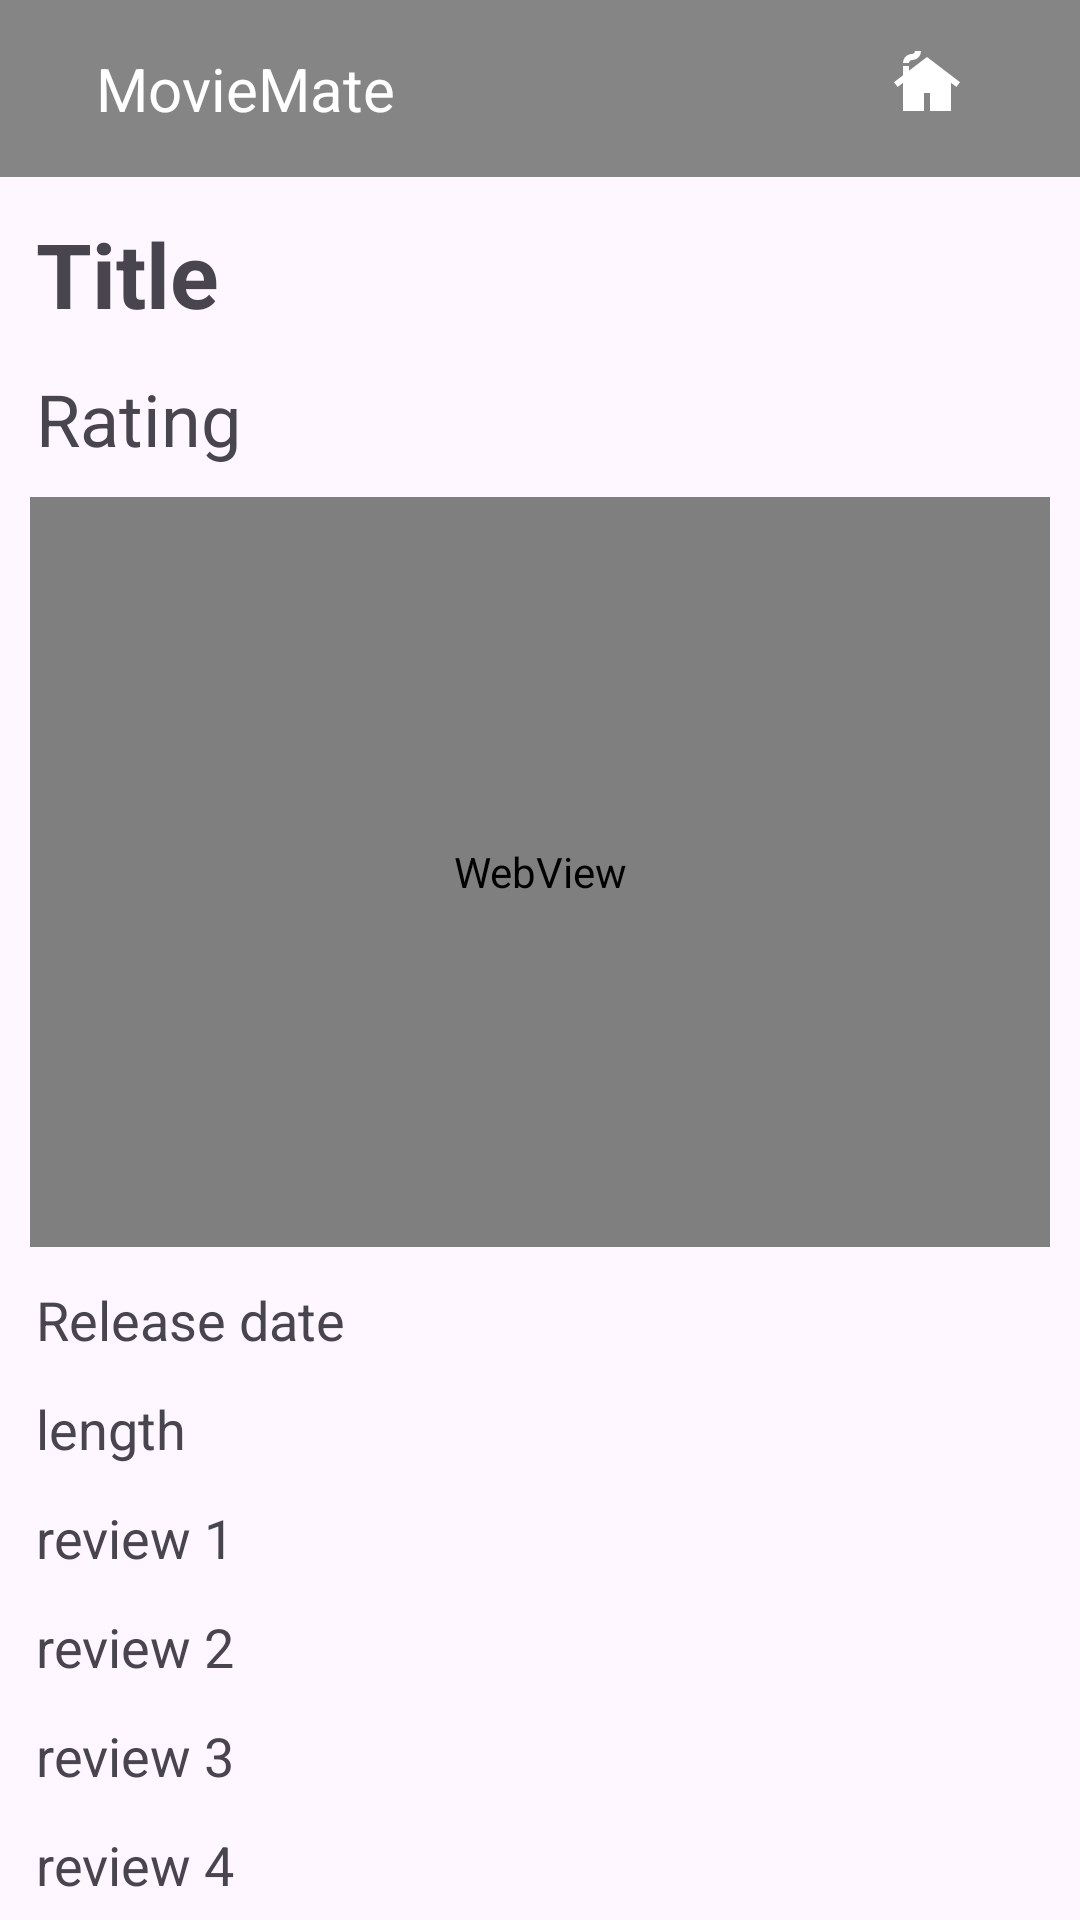

Produce the Android XML layout that renders to this screen, including the resource entries it uses.
<!-- AndroidManifest.xml: application theme Theme.MovieMate -->
<!-- res/layout/activity_movie_detail.xml -->
<?xml version="1.0" encoding="utf-8"?>
<ScrollView xmlns:android="http://schemas.android.com/apk/res/android"
    xmlns:app="http://schemas.android.com/apk/res-auto"
    xmlns:tools="http://schemas.android.com/tools"
    android:layout_width="match_parent"
    android:layout_height="match_parent">

    <androidx.constraintlayout.widget.ConstraintLayout
        android:id="@+id/detail_activity"
        android:layout_width="match_parent"
        android:layout_height="wrap_content"
        tools:context=".MovieDetailActivity">

        <include
            android:id="@+id/include"
            layout="@layout/menu_main2"
            android:layout_width="wrap_content"
            android:layout_height="wrap_content"
            app:layout_constraintEnd_toEndOf="parent" />

        <TextView
            android:id="@+id/tv_detail_name"
            android:layout_width="wrap_content"
            android:layout_height="wrap_content"
            android:layout_margin="12dp"
            android:text="Title"
            android:textSize="30sp"
            android:textStyle="bold"
            app:layout_constraintStart_toStartOf="parent"
            app:layout_constraintTop_toBottomOf="@+id/include" />

        <TextView
            android:id="@+id/tv_detail_rating"
            android:layout_width="wrap_content"
            android:layout_height="wrap_content"
            android:layout_margin="12dp"
            android:text="Rating"
            android:textSize="24sp"
            app:layout_constraintStart_toStartOf="parent"
            app:layout_constraintTop_toBottomOf="@+id/tv_detail_name" />

        <WebView
            android:id="@+id/iv_detail_trailer"
            android:layout_width="match_parent"
            android:layout_height="250dp"
            android:layout_margin="10dp"
            android:layout_marginStart="4dp"
            android:layout_marginTop="8dp"
            app:layout_constraintStart_toStartOf="parent"
            app:layout_constraintTop_toBottomOf="@+id/tv_detail_rating" />

        <TextView
            android:id="@+id/tv_detail_release_date"
            android:layout_width="wrap_content"
            android:layout_height="wrap_content"
            android:layout_margin="12dp"
            android:text="Release date"
            android:textSize="18sp"
            app:layout_constraintStart_toStartOf="parent"
            app:layout_constraintTop_toBottomOf="@+id/iv_detail_trailer" />

        <TextView
            android:id="@+id/tv_detail_length"
            android:layout_width="wrap_content"
            android:layout_height="wrap_content"
            android:layout_margin="12dp"
            android:text="length"
            android:textSize="18sp"
            app:layout_constraintStart_toStartOf="parent"
            app:layout_constraintTop_toBottomOf="@+id/tv_detail_release_date" />

        <TextView
            android:id="@+id/tv_detail_review_1"
            android:layout_width="0dp"
            android:layout_height="wrap_content"
            android:layout_marginStart="12dp"
            android:layout_marginTop="12dp"
            android:layout_marginEnd="12dp"
            android:text="review 1"
            android:textSize="18sp"
            app:layout_constraintEnd_toEndOf="parent"
            app:layout_constraintStart_toStartOf="parent"
            app:layout_constraintTop_toBottomOf="@+id/tv_detail_length" />


        <TextView
            android:id="@+id/tv_detail_review_2"
            android:layout_width="wrap_content"
            android:layout_height="wrap_content"
            android:layout_margin="12dp"
            android:text="review 2"
            android:textSize="18sp"
            app:layout_constraintStart_toStartOf="parent"
            app:layout_constraintTop_toBottomOf="@+id/tv_detail_review_1" />

        <TextView
            android:id="@+id/tv_detail_review_3"
            android:layout_width="wrap_content"
            android:layout_height="wrap_content"
            android:layout_margin="12dp"
            android:text="review 3"
            android:textSize="18sp"
            app:layout_constraintStart_toStartOf="parent"
            app:layout_constraintTop_toBottomOf="@+id/tv_detail_review_2" />

        <TextView
            android:id="@+id/tv_detail_review_4"
            android:layout_width="wrap_content"
            android:layout_height="wrap_content"
            android:layout_margin="12dp"
            android:text="review 4"
            android:textSize="18sp"
            app:layout_constraintStart_toStartOf="parent"
            app:layout_constraintTop_toBottomOf="@+id/tv_detail_review_3" />

        
        
        
        
        
        
        
        
        
        

    </androidx.constraintlayout.widget.ConstraintLayout>

</ScrollView>
<!-- res/layout/menu_main2.xml (included above) -->
<?xml version="1.0" encoding="utf-8"?>
<RelativeLayout xmlns:android="http://schemas.android.com/apk/res/android"
    android:layout_width="match_parent"
    android:layout_height="wrap_content"
    android:background="@color/antraciet_grijs">

    <RelativeLayout
        android:layout_width="match_parent"
        android:layout_height="wrap_content"
        android:padding="16dp">

        <TextView
            android:id="@+id/tv_menu_text"
            android:layout_width="wrap_content"
            android:layout_height="wrap_content"
            android:layout_centerVertical="true"
            android:layout_marginStart="16dp"
            android:text="@string/app_name"
            android:textColor="@android:color/white"
            android:textSize="20sp">

        </TextView>

        <ImageView
            android:id="@+id/iv_favorites_add"
            android:layout_width="wrap_content"
            android:layout_height="wrap_content"
            android:layout_alignParentEnd="true"
            android:layout_marginEnd="81dp"
            android:src="@drawable/baseline_bookmark_add_24">

        </ImageView>

        <ImageView
            android:id="@+id/iv_go_home"
            android:layout_width="wrap_content"
            android:layout_height="wrap_content"
            android:layout_alignParentEnd="true"
            android:layout_marginEnd="23dp"
            android:src="@drawable/baseline_cottage_24">

        </ImageView>

        <ImageView
            android:id="@+id/iv_send_movie"
            android:layout_width="wrap_content"
            android:layout_height="wrap_content"
            android:layout_alignParentEnd="true"
            android:layout_marginEnd="56dp"
            android:src="@drawable/baseline_send_24">

        </ImageView>

    </RelativeLayout>

</RelativeLayout>
<!-- resources referenced by this layout -->
<resources>
  <color name="antraciet_grijs">#858585</color>
  <!-- drawable baseline_cottage_24 (drawable) -->
  <vector xmlns:android="http://schemas.android.com/apk/res/android"
      android:width="24dp"
      android:height="24dp"
      android:tint="#FFFFFF"
      android:viewportWidth="24"
      android:viewportHeight="24">
  
      <path
          android:fillColor="@android:color/white"
          android:pathData="M12,3L6,7.58V6H4v3.11L1,11.4l1.21,1.59L4,11.62V21h7v-6h2v6h7v-9.38l1.79,1.36L23,11.4L12,3zM10,1c0,1.66 -1.34,3 -3,3C6.45,4 6,4.45 6,5H4c0,-1.66 1.34,-3 3,-3c0.55,0 1,-0.45 1,-1H10z" />
  
  </vector>
  <string name="app_name">MovieMate</string>
  <style name="Theme.MovieMate" parent="Base.Theme.MovieMate" />
  <style name="Base.Theme.MovieMate" parent="Theme.Material3.DayNight.NoActionBar">
          
          
          <item name="colorPrimary">@color/antraciet_grijs</item>
          <item name="android:textColorSecondary">@android:color/white</item>
      </style>
</resources>
